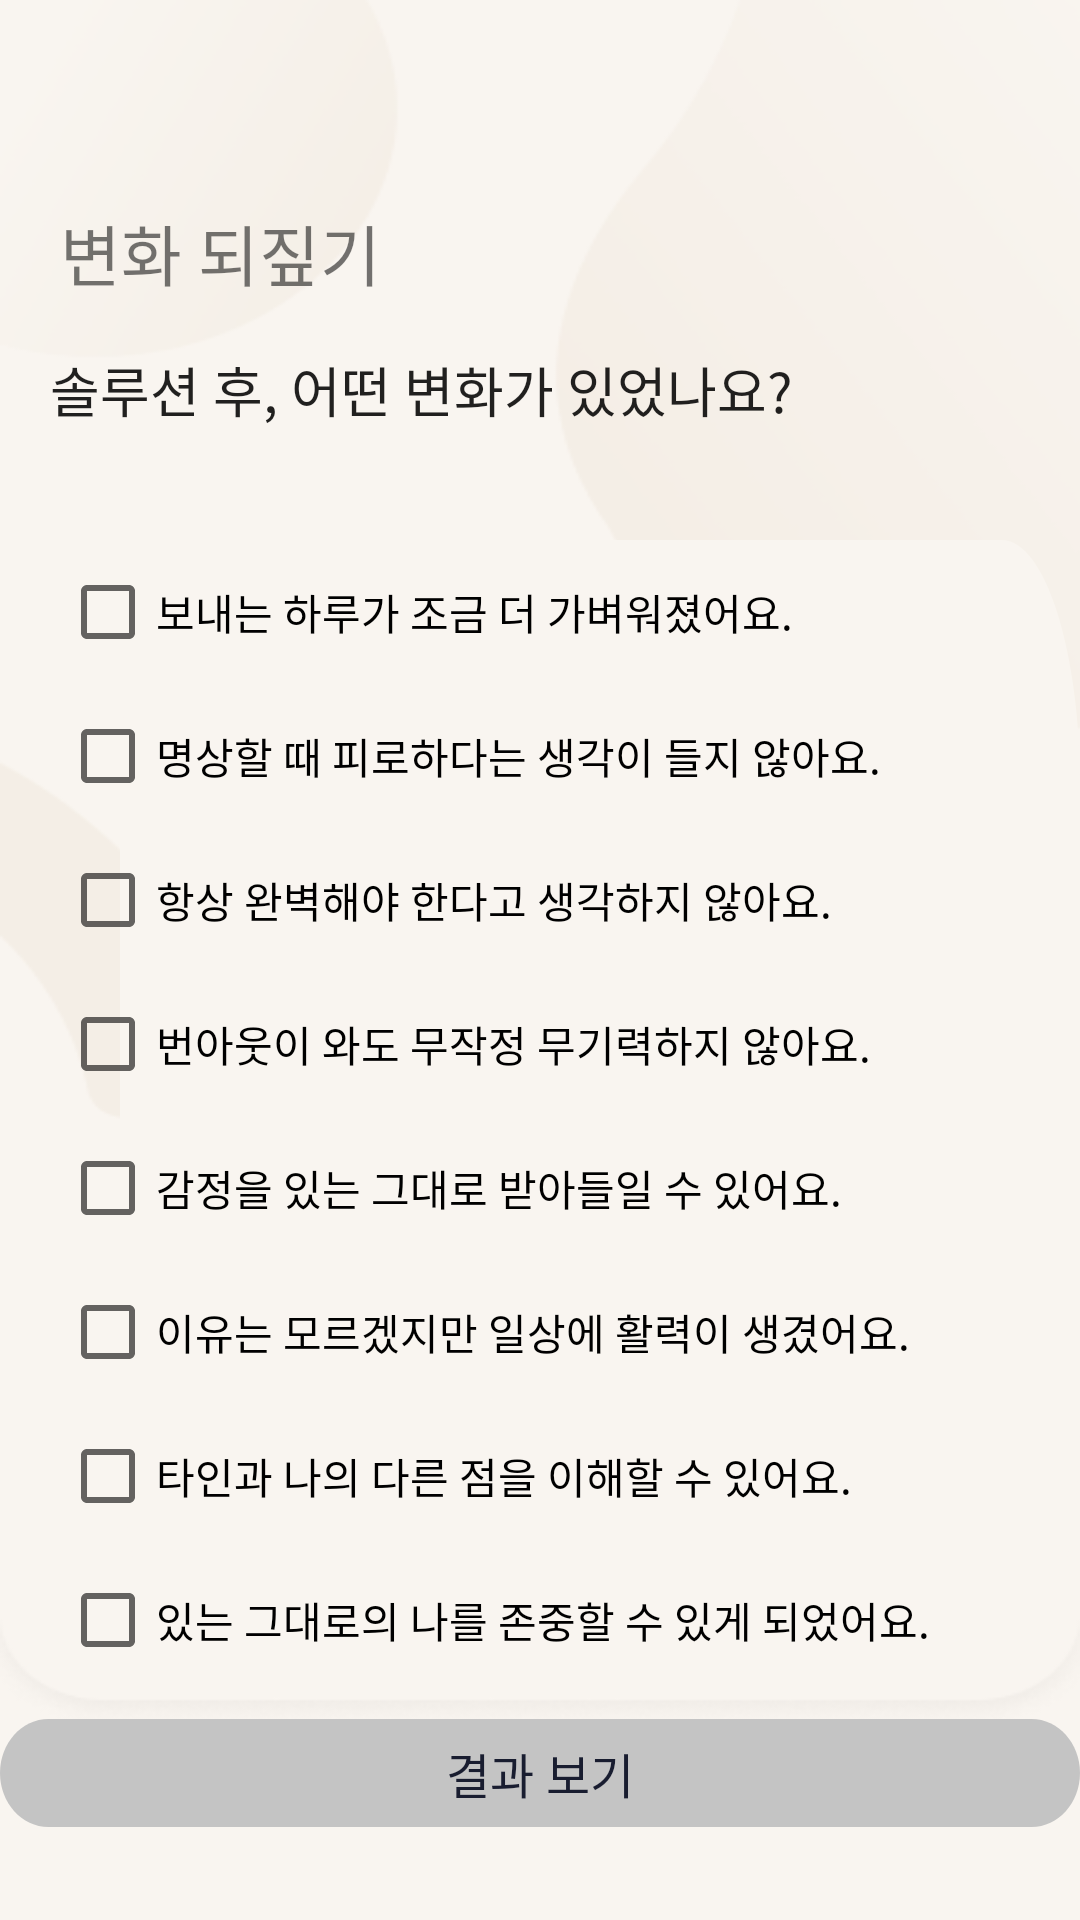

This screen was rendered from an Android layout file. Write that file and the resources it references.
<!-- AndroidManifest.xml: application theme Theme.WUDC -->
<!-- res/layout/activity_solution4.xml -->
<?xml version="1.0" encoding="utf-8"?>
<LinearLayout xmlns:android="http://schemas.android.com/apk/res/android"
    xmlns:app="http://schemas.android.com/apk/res-auto"
    xmlns:tools="http://schemas.android.com/tools"
    android:layout_width="match_parent"
    android:layout_height="wrap_content"
    tools:context=".Solution1">


    

    <RelativeLayout
        android:id="@+id/some_id"
        android:layout_width="match_parent"
        android:layout_height="match_parent"
        android:background="@drawable/solution4"
        android:clipToOutline="true"
        app:layout_constraintBottom_toBottomOf="parent"
        app:layout_constraintEnd_toEndOf="parent"
        app:layout_constraintHorizontal_bias="0.0"
        app:layout_constraintStart_toStartOf="parent"
        app:layout_constraintTop_toTopOf="parent"
        app:layout_constraintVertical_bias="1.0">

        <View
            android:id="@+id/rectangle_2"
            android:layout_width="335dp"
            android:layout_height="377dp"
            android:layout_alignParentLeft="true"
            android:layout_alignParentTop="true"
            android:layout_marginLeft="40dp"
            android:layout_marginTop="180dp"
            android:background="@drawable/rectangle_2" />

        <TextView
            android:id="@+id/Textview"
            android:layout_width="135dp"
            android:layout_height="38dp"
            android:layout_alignParentLeft="true"
            android:layout_alignParentTop="true"
            android:layout_marginLeft="20dp"
            android:layout_marginTop="68dp"
            android:fontFamily="@font/notosanskrbold"
            android:gravity="top"
            android:text="변화 되짚기"
            android:textSize="22sp" />

        <TextView
            android:id="@+id/textView1"
            android:layout_width="match_parent"
            android:layout_height="wrap_content"
            android:layout_marginLeft="50px"
            android:layout_marginTop="350px"
            android:fontFamily="@font/notosanskrbold"
            android:text="솔루션 후, 어떤 변화가 있었나요?"
            android:textAppearance="?android:attr/textAppearanceLarge"
            android:textSize="18sp" />

        <LinearLayout
            android:layout_width="fill_parent"
            android:layout_height="460dp"
            android:layout_marginLeft="20dp"
            android:layout_marginTop="180dp"
            android:orientation="vertical">


            <CheckBox
                android:id="@+id/checkBox1"
                android:layout_width="wrap_content"
                android:layout_height="wrap_content"
                android:text="보내는 하루가 조금 더 가벼워졌어요." />

            <CheckBox
                android:id="@+id/checkBox2"
                android:layout_width="wrap_content"
                android:layout_height="wrap_content"
                android:text="명상할 때 피로하다는 생각이 들지 않아요." />

            <CheckBox
                android:id="@+id/checkBox3"
                android:layout_width="wrap_content"
                android:layout_height="wrap_content"
                android:text="항상 완벽해야 한다고 생각하지 않아요." />

            <CheckBox
                android:id="@+id/checkBox4"
                android:layout_width="wrap_content"
                android:layout_height="wrap_content"
                android:text="번아웃이 와도 무작정 무기력하지 않아요." />

            <CheckBox
                android:id="@+id/checkBox5"
                android:layout_width="wrap_content"
                android:layout_height="wrap_content"
                android:text="감정을 있는 그대로 받아들일 수 있어요." />

            <CheckBox
                android:id="@+id/checkBox6"
                android:layout_width="wrap_content"
                android:layout_height="wrap_content"
                android:text="이유는 모르겠지만 일상에 활력이 생겼어요." />

            <CheckBox
                android:id="@+id/checkBox7"
                android:layout_width="wrap_content"
                android:layout_height="wrap_content"
                android:text="타인과 나의 다른 점을 이해할 수 있어요." />

            <CheckBox
                android:id="@+id/checkBox8"
                android:layout_width="wrap_content"
                android:layout_height="wrap_content"
                android:text="있는 그대로의 나를 존중할 수 있게 되었어요." />


        </LinearLayout>

        <Button
            android:id="@+id/btnresult"
            android:layout_width="match_parent"
            android:layout_height="36dp"
            android:layout_alignParentBottom="true"
            android:layout_marginStart="0dp"
            android:layout_marginLeft="0dp"
            android:layout_marginBottom="31dp"
            android:background="@drawable/rectangle_4_3"
            android:fontFamily="@font/notosanskrregular"
            android:text="결과 보기"
            android:textColor="@color/black"
            android:textSize="16sp" />

    </RelativeLayout>

    
</LinearLayout>
<!-- resources referenced by this layout -->
<resources>
  <color name="black">#191D30</color>
  <!-- drawable rectangle_2 (drawable) -->
  <?xml version="1.0" encoding="utf-8"?>
  <vector
      xmlns:android="http://schemas.android.com/apk/res/android"
      xmlns:aapt="http://schemas.android.com/aapt"
      android:width="245dp"
      android:height="92dp"
      android:viewportWidth="245"
      android:viewportHeight="92"
      >
  
      <group>
  
          <clip-path
              android:pathData="M20 0H225C236.046 0 245 8.95431 245 20V72C245 83.0457 236.046 92 225 92H20C8.95431 92 0 83.0457 0 72V20C0 8.95431 8.95431 0 20 0Z"
              />
  
          <path
              android:pathData="M0 0V92H245V0"
              android:fillColor="#F9F5F0"
              />
  
      </group>
  
  </vector>
  <!-- drawable rectangle_4_3 (drawable) -->
  <vector
      xmlns:android="http://schemas.android.com/apk/res/android"
      xmlns:aapt="http://schemas.android.com/aapt"
      android:width="334.21dp"
      android:height="30dp"
      android:viewportWidth="334.21"
      android:viewportHeight="30"
      >
  
      <group>
  
          <clip-path
              android:pathData="M15 0H319.208C327.493 0 334.208 6.71573 334.208 15C334.208 23.2843 327.493 30 319.208 30H15C6.71573 30 0 23.2843 0 15C0 6.71573 6.71573 0 15 0Z"
              />
  
          <path
              android:pathData="M0 0V30H334.208V0"
              android:fillColor="#C4C4C4"
              />
  
      </group>
  
  </vector>
  <!-- drawable solution4: png bitmap (drawable, 17281 bytes) -->
  <style name="Theme.WUDC" parent="Theme.MaterialComponents.DayNight.NoActionBar">
          
          <item name="colorPrimary">@color/orange_200</item>
          <item name="colorPrimaryVariant">@color/orange_500</item>
          <item name="colorOnPrimary">@color/white</item>
          
          <item name="colorSecondary">@color/green_200</item>
          <item name="colorSecondaryVariant">@color/green_700</item>
          <item name="colorOnSecondary">@color/black</item>
          
          <item name="android:statusBarColor" tools:targetApi="l">?attr/colorPrimaryVariant</item>
          
      </style>
  <color name="orange_200">#F9F5F0</color>
  <color name="orange_500">#F4EAE2</color>
  <color name="white">#FFFCF9</color>
  <color name="green_200">#E0ECE6</color>
  <color name="green_700">#61918F</color>
</resources>
